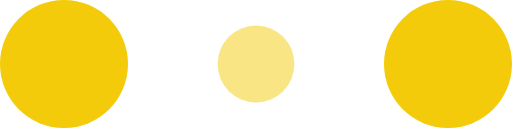
t = 0.00 s
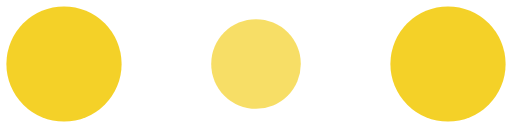
t = 0.10 s
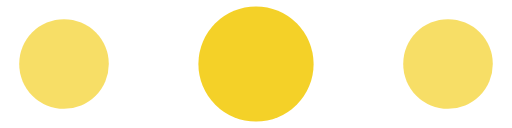
t = 0.30 s
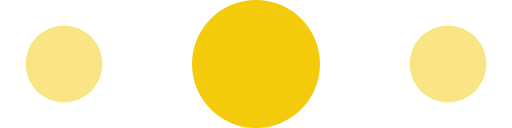
t = 0.40 s
t = 0.50 s: frame unchanged from t = 0.30 s, image omitted
t = 0.70 s: frame unchanged from t = 0.10 s, image omitted

The animated SVG that drew these frames (rendered in a browser with its animation timeline set to each time). Animation: 6 SMIL elements (animate=6); one cycle of 0.80 s, repeats indefinitely.

<!-- By Sam Herbert (@sherb), for everyone. More @ http://goo.gl/7AJzbL -->
<svg width="120" height="30" viewBox="0 0 120 30" xmlns="http://www.w3.org/2000/svg" fill="#f3cb0a">
    <circle cx="15" cy="15" r="15">
        <animate attributeName="r" from="15" to="15"
                 begin="0s" dur="0.8s"
                 values="15;9;15" calcMode="linear"
                 repeatCount="indefinite" />
        <animate attributeName="fill-opacity" from="1" to="1"
                 begin="0s" dur="0.8s"
                 values="1;.5;1" calcMode="linear"
                 repeatCount="indefinite" />
    </circle>
    <circle cx="60" cy="15" r="9" fill-opacity="0.3">
        <animate attributeName="r" from="9" to="9"
                 begin="0s" dur="0.8s"
                 values="9;15;9" calcMode="linear"
                 repeatCount="indefinite" />
        <animate attributeName="fill-opacity" from="0.5" to="0.5"
                 begin="0s" dur="0.8s"
                 values=".5;1;.5" calcMode="linear"
                 repeatCount="indefinite" />
    </circle>
    <circle cx="105" cy="15" r="15">
        <animate attributeName="r" from="15" to="15"
                 begin="0s" dur="0.8s"
                 values="15;9;15" calcMode="linear"
                 repeatCount="indefinite" />
        <animate attributeName="fill-opacity" from="1" to="1"
                 begin="0s" dur="0.8s"
                 values="1;.5;1" calcMode="linear"
                 repeatCount="indefinite" />
    </circle>
</svg>
